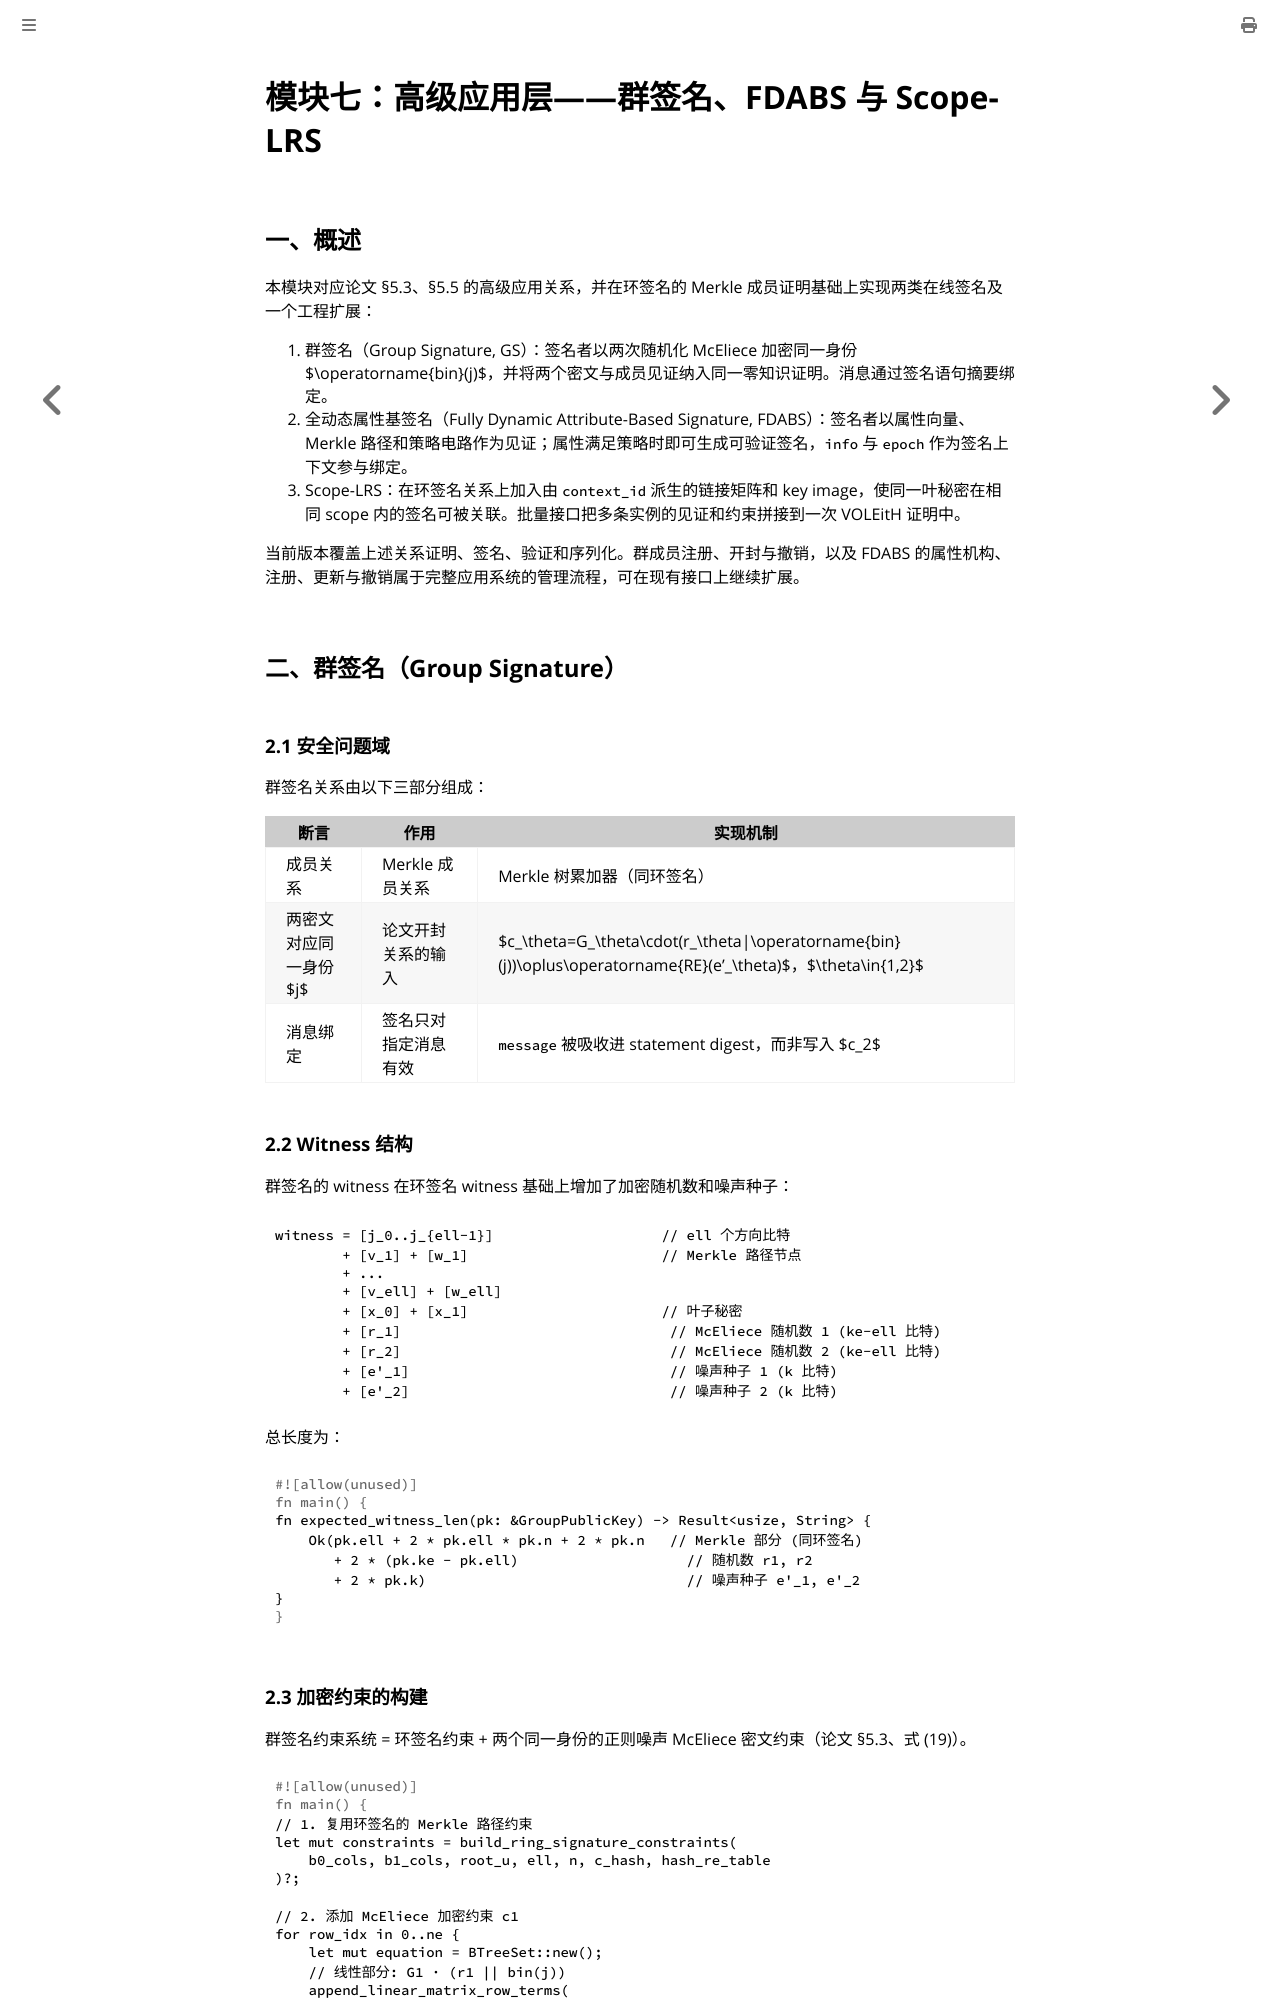

repository: coperlm/CodeBasedZKPwithVOLEitH_README · page: 7_高级应用层签名.html · generator: mdbook

# 模块七：高级应用层——群签名、FDABS 与 Scope-LRS

## 一、概述

本模块对应论文 §5.3、§5.5 的高级应用关系，并在环签名的 Merkle 成员证明基础上实现两类在线签名及一个工程扩展：

1. 群签名（Group Signature, GS）：签名者以两次随机化 McEliece 加密同一身份 $\operatorname{bin}(j)$，并将两个密文与成员见证纳入同一零知识证明。消息通过签名语句摘要绑定。
2. 全动态属性基签名（Fully Dynamic Attribute-Based Signature, FDABS）：签名者以属性向量、Merkle 路径和策略电路作为见证；属性满足策略时即可生成可验证签名，`info` 与 `epoch` 作为签名上下文参与绑定。
3. Scope-LRS：在环签名关系上加入由 `context_id` 派生的链接矩阵和 key image，使同一叶秘密在相同 scope 内的签名可被关联。批量接口把多条实例的见证和约束拼接到一次 VOLEitH 证明中。

当前版本覆盖上述关系证明、签名、验证和序列化。群成员注册、开封与撤销，以及 FDABS 的属性机构、注册、更新与撤销属于完整应用系统的管理流程，可在现有接口上继续扩展。

## 二、群签名（Group Signature）

### 2.1 安全问题域

群签名关系由以下三部分组成：

| 断言 | 作用 | 实现机制 |
|------|------|---------|
| 成员关系 | Merkle 成员关系 | Merkle 树累加器（同环签名） |
| 两密文对应同一身份 $j$ | 论文开封关系的输入 | $c_\theta=G_\theta\cdot(r_\theta\|\operatorname{bin}(j))\oplus\operatorname{RE}(e'_\theta)$，$\theta\in\{1,2\}$ |
| 消息绑定 | 签名只对指定消息有效 | `message` 被吸收进 statement digest，而非写入 $c_2$ |

### 2.2 Witness 结构

群签名的 witness 在环签名 witness 基础上增加了加密随机数和噪声种子：

```
witness = [j_0..j_{ell-1}]                    // ell 个方向比特
        + [v_1] + [w_1]                       // Merkle 路径节点
        + ...
        + [v_ell] + [w_ell]
        + [x_0] + [x_1]                       // 叶子秘密
        + [r_1]                                // McEliece 随机数 1 (ke-ell 比特)
        + [r_2]                                // McEliece 随机数 2 (ke-ell 比特)
        + [e'_1]                               // 噪声种子 1 (k 比特)
        + [e'_2]                               // 噪声种子 2 (k 比特)
```

总长度为：

```rust
fn expected_witness_len(pk: &GroupPublicKey) -> Result<usize, String> {
    Ok(pk.ell + 2 * pk.ell * pk.n + 2 * pk.n   // Merkle 部分 (同环签名)
       + 2 * (pk.ke - pk.ell)                    // 随机数 r1, r2
       + 2 * pk.k)                               // 噪声种子 e'_1, e'_2
}
```
